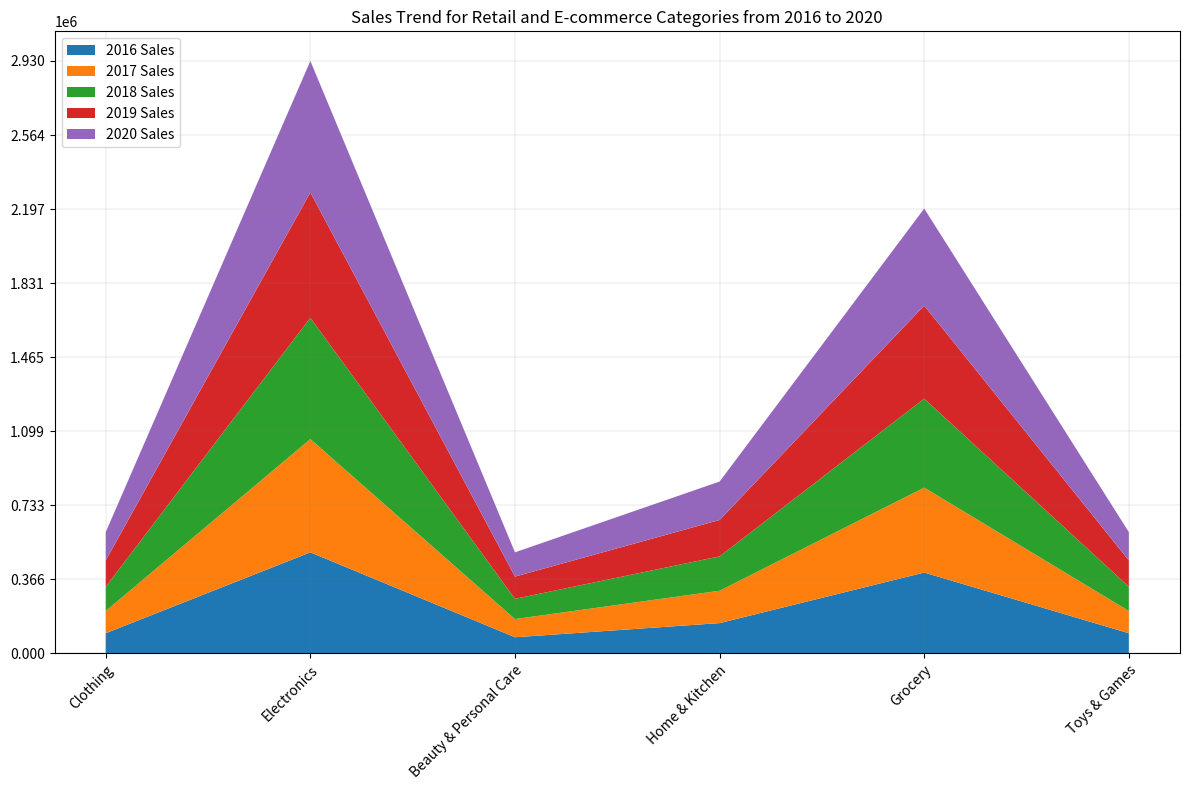

Generate this figure with matplotlib: (Note: this script raises an exception after producing the figure.)

import matplotlib.pyplot as plt
import numpy as np
import pandas as pd

# Data
data = {'Category': ['Clothing', 'Electronics', 'Beauty & Personal Care', 'Home & Kitchen', 'Grocery', 'Toys & Games'], '2016 Sales': [100000, 500000, 80000, 150000, 400000, 100000], '2017 Sales': [110000, 560000, 90000, 160000, 420000, 110000], '2018 Sales': [120000, 600000, 100000, 170000, 440000, 120000], '2019 Sales': [130000, 620000, 110000, 180000, 460000, 130000], '2020 Sales': [140000, 650000, 120000, 190000, 480000, 140000]}

# Convert data to dataframe
df = pd.DataFrame(data)

# Convert first column to string type
df.iloc[:, 0] = df.iloc[:, 0].astype(str)

# Set figsize parameter
fig, ax = plt.subplots(figsize=(12, 8))

# Plot the data with type of area chart
ax.stackplot(df['Category'], df['2016 Sales'], df['2017 Sales'], df['2018 Sales'], df['2019 Sales'], df['2020 Sales'], labels=['2016 Sales', '2017 Sales', '2018 Sales', '2019 Sales', '2020 Sales'])

# Set background grid lines
ax.grid(color='grey', linestyle='-', linewidth=0.25, alpha=0.5)

# Set ticks and ticklabels for x axis
ax.set_xticks(range(len(df.index)))
ax.set_xticklabels(df['Category'])

# Set rotation for x axis
plt.xticks(rotation=45, ha='right', rotation_mode='anchor')

# Set ticks and ticklabels for y axis
max_total_value = df.iloc[:, 1:].sum(axis=1).max()
max_total_value = np.ceil(max_total_value / 100) * 100 # Round up to nearest multiple of 100
ax.set_yticks(np.linspace(0, max_total_value, np.random.choice([3, 5, 7, 9, 11]), dtype=np.int32))

# Set rotation for y axis
plt.yticks(rotation=0)

# Set title
ax.set_title('Sales Trend for Retail and E-commerce Categories from 2016 to 2020')

# Set legend
ax.legend(loc='upper left')

# Automatically resize image
plt.tight_layout()

# Save image
plt.savefig('output/final/area_chart/png/20231228-131755_17.png', bbox_inches='tight')

# Clear current image state
plt.clf()